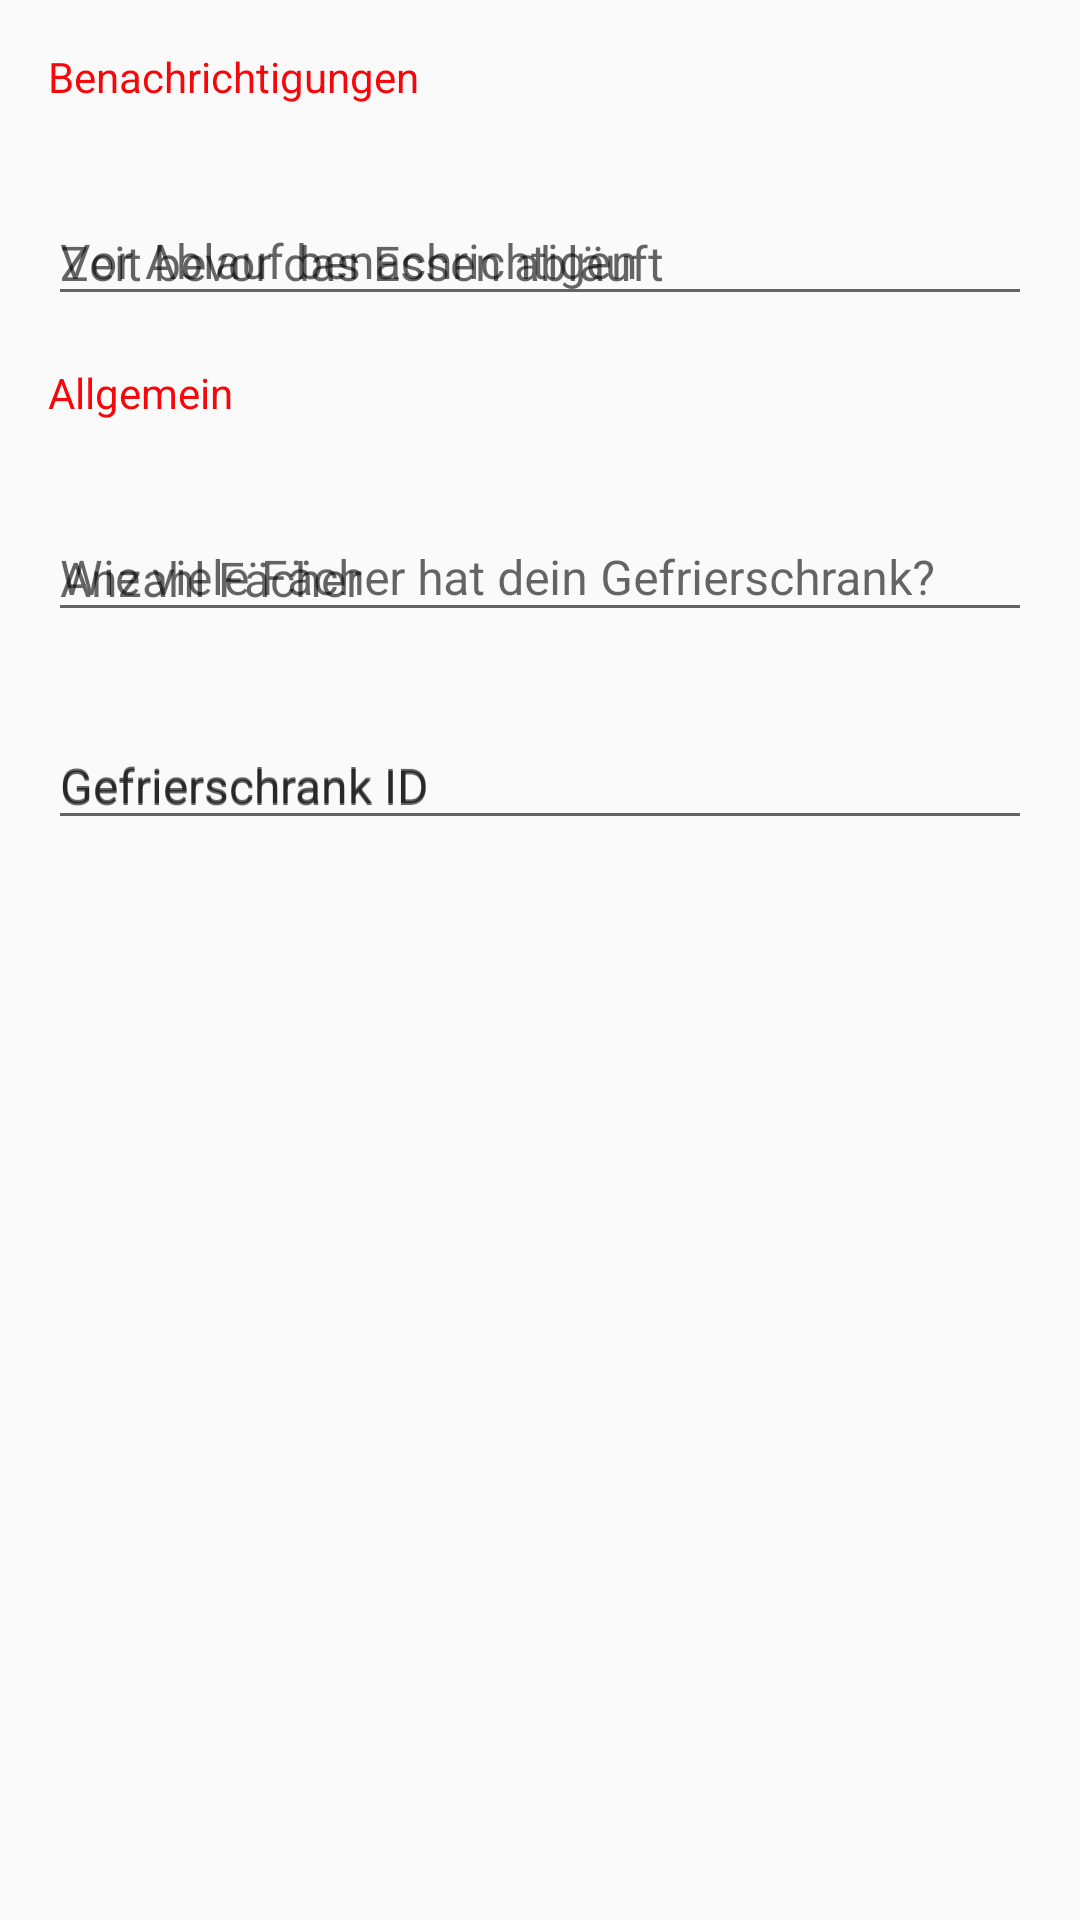

Produce the Android XML layout that renders to this screen, including the resource entries it uses.
<!-- AndroidManifest.xml: application theme AppTheme -->
<!-- res/layout/activity_settings.xml -->
<?xml version="1.0" encoding="utf-8"?>
<androidx.constraintlayout.widget.ConstraintLayout xmlns:android="http://schemas.android.com/apk/res/android"
    xmlns:app="http://schemas.android.com/apk/res-auto"
    android:layout_width="match_parent"
    android:layout_height="match_parent">

    <TextView
        android:id="@+id/lblBenachrichtigung"
        android:layout_width="wrap_content"
        android:layout_height="20dp"
        android:layout_marginStart="16dp"
        android:layout_marginTop="16dp"
        android:text="Benachrichtigungen"
        android:textAppearance="@style/TextAppearance.AppCompat.Body1"
        android:textColor="@color/colorAccent"
        android:textSize="14sp"
        app:layout_constraintStart_toStartOf="parent"
        app:layout_constraintTop_toTopOf="parent" />

    <com.google.android.material.textfield.TextInputLayout
        android:id="@+id/alertTime"
        android:layout_width="0dp"
        android:layout_height="wrap_content"
        android:layout_marginStart="16dp"
        android:layout_marginTop="16dp"
        android:layout_marginEnd="16dp"
        android:hint="Vor Ablauf benachrichtigen"
        app:hintEnabled="true"
        app:hintTextAppearance="@android:style/TextAppearance.StatusBar.Title"
        app:layout_constraintEnd_toEndOf="parent"
        app:layout_constraintStart_toStartOf="parent"
        app:layout_constraintTop_toBottomOf="@+id/lblBenachrichtigung">

        <com.google.android.material.textfield.TextInputEditText
            android:id="@+id/alertET"
            android:layout_width="match_parent"
            android:layout_height="wrap_content"
            android:hint="Zeit bevor das Essen abläuft"
            android:maxLines="1"
            android:textSize="16sp" />
    </com.google.android.material.textfield.TextInputLayout>

    <TextView
        android:id="@+id/lblFreezerID"
        android:layout_width="wrap_content"
        android:layout_height="20dp"
        android:layout_marginStart="16dp"
        android:layout_marginTop="16dp"
        android:text="Allgemein"
        android:textAppearance="@style/TextAppearance.AppCompat.Body1"
        android:textColor="@color/colorAccent"
        android:textSize="14sp"
        app:layout_constraintStart_toStartOf="parent"
        app:layout_constraintTop_toBottomOf="@+id/alertTime" />

    <com.google.android.material.textfield.TextInputLayout
        android:id="@+id/fachLayout"
        android:layout_width="0dp"
        android:layout_height="wrap_content"
        android:layout_marginStart="16dp"
        android:layout_marginTop="16dp"
        android:layout_marginEnd="16dp"
        android:hint="Wie viele Fächer hat dein Gefrierschrank?"
        app:hintTextAppearance="@android:style/TextAppearance.StatusBar.Title"
        app:layout_constraintEnd_toEndOf="parent"
        app:layout_constraintStart_toStartOf="parent"
        app:layout_constraintTop_toBottomOf="@+id/lblFreezerID">

        <com.google.android.material.textfield.TextInputEditText
            android:id="@+id/countfachTV"
            android:layout_width="match_parent"
            android:layout_height="wrap_content"
            android:hint="Anzahl Fächer"
            android:inputType="number"
            android:maxLines="1"
            android:textSize="16sp" />
    </com.google.android.material.textfield.TextInputLayout>

    <com.google.android.material.textfield.TextInputLayout
        android:id="@+id/freezerIdLayout"
        android:layout_width="0dp"
        android:layout_height="wrap_content"
        android:layout_marginStart="16dp"
        android:layout_marginTop="16dp"
        android:layout_marginEnd="16dp"
        android:hint="Gefrierschrank ID"
        app:hintTextAppearance="@android:style/TextAppearance.StatusBar.Title"
        app:layout_constraintEnd_toEndOf="parent"
        app:layout_constraintStart_toStartOf="parent"
        app:layout_constraintTop_toBottomOf="@+id/fachLayout">

        <com.google.android.material.textfield.TextInputEditText
            android:id="@+id/freezerIdTV"
            android:layout_width="match_parent"
            android:layout_height="wrap_content"
            android:hint="Gefrierschrank ID"
            android:maxLines="1"
            android:textSize="16sp" />
    </com.google.android.material.textfield.TextInputLayout>

</androidx.constraintlayout.widget.ConstraintLayout>
<!-- resources referenced by this layout -->
<resources>
  <color name="colorAccent">#f7060a</color>
  <style name="AppTheme" parent="Theme.AppCompat.Light.DarkActionBar">
          
          <item name="colorPrimary">@color/colorPrimary</item>
          <item name="colorPrimaryDark">@color/colorPrimaryDark</item>
          <item name="colorAccent">@color/colorAccent</item>
      </style>
  <color name="colorPrimary">#008577</color>
  <color name="colorPrimaryDark">#00574B</color>
</resources>
